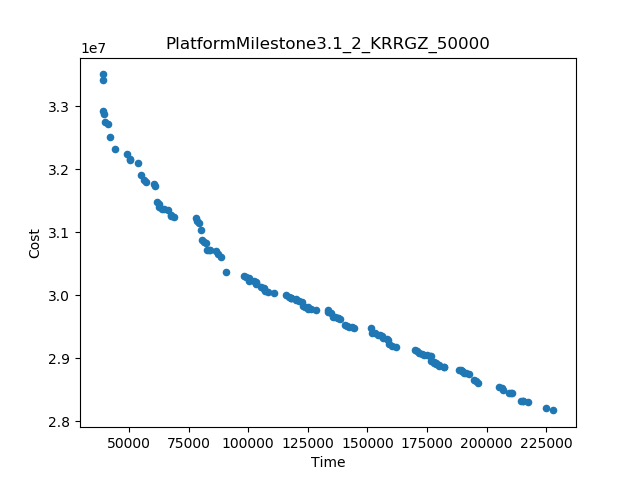

The data file committed next to this chart (first rows):
Time, Cost
227974, 2.8168285315873668E7
38965, 3.3501852089720737E7
38977, 3.3410567187289834E7
90879, 3.0358172466200463E7
39121, 3.29180809498606E7
42220, 3.251104678319393E7
44341, 3.2317092077311575E7
224771, 2.8210802649207003E7
88667, 3.060407341039353E7
196321, 2.8602212871429224E7
217465, 2.8295619142419674E7
53792, 3.20949854367887E7
205103, 2.8539808296265826E7
78345, 3.1229715946592625E7
54896, 3.1907517878729116E7
162127, 2.9168988606471963E7
68859, 3.1239870959413137E7
49261, 3.22308512243704E7
61836, 3.148380499000999E7
61085, 3.1727816662278898E7
98153, 3.0297223312354315E7
80270, 3.1032110956396542E7
169805, 2.9133273871429227E7
41086, 3.2717460616527267E7
151311, 2.9474837937085792E7
110972, 3.0028488407376938E7
214181, 2.8323642708030533E7
188346, 2.88134276723342E7
144558, 2.9480879586864118E7
116013, 3.000650903130856E7
210445, 2.8440201796265826E7
80609, 3.086621754463184E7
182167, 2.885558401848805E7
128295, 2.976482785182138E7
39710, 3.2874532513963163E7
40202, 3.275198657107272E7
192505, 2.8744746364641897E7
79529, 3.1139378946592625E7
140721, 2.9528105149207003E7
138534, 2.962183184910188E7
194513, 2.8655717649207003E7
57269, 3.1799713058216296E7
133450, 2.9761130555118088E7
60462, 3.1755858851570003E7
56165, 3.182542910345537E7
50456, 3.214682065294183E7
66486, 3.1347878466200463E7
206910, 2.8498863871429224E7
87563, 3.0649792653023444E7
86374, 3.070264372411902E7
82369, 3.083142325891755E7
82643, 3.072095905745235E7
209261, 2.8448357649207003E7
105424, 3.0122513204762556E7
159216, 2.92150717764066E7
108335, 3.0049790253530785E7
151945, 2.939482192019745E7
67755, 3.127625499259564E7
160469, 2.9193263355089355E7
134554, 2.971121401848805E7
... 73 more rows
